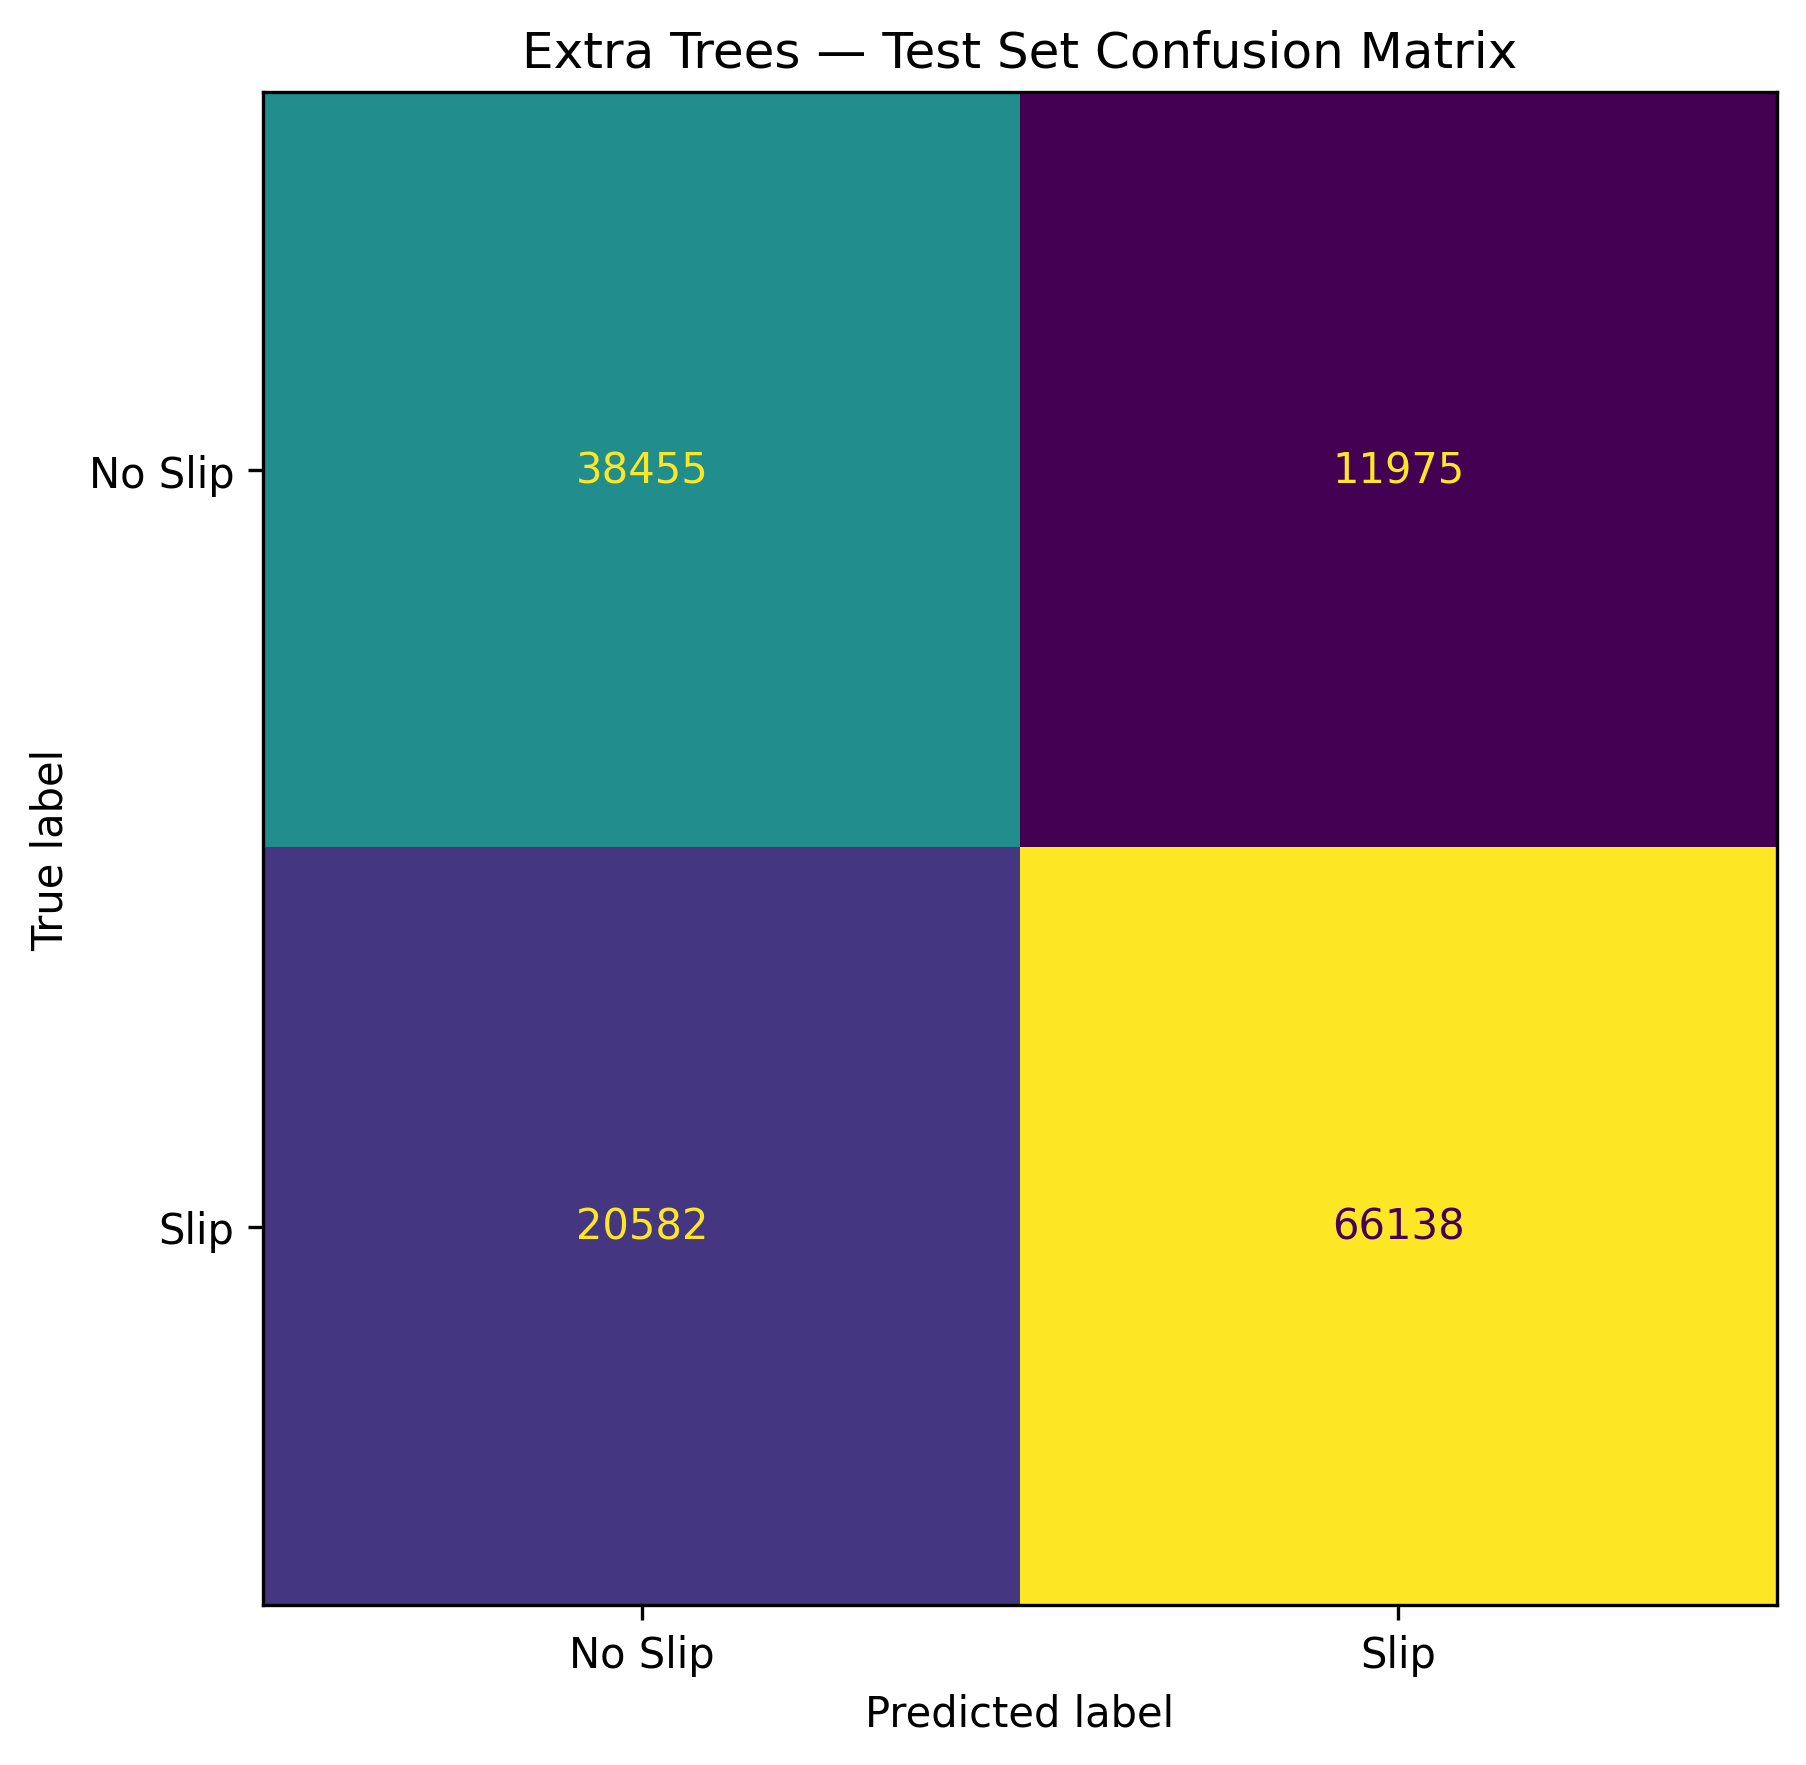

The table this chart was drawn from, first rows:
, Predicted No Slip, Predicted Slip
Actual No Slip, 38455, 11975
Actual Slip, 20582, 66138
